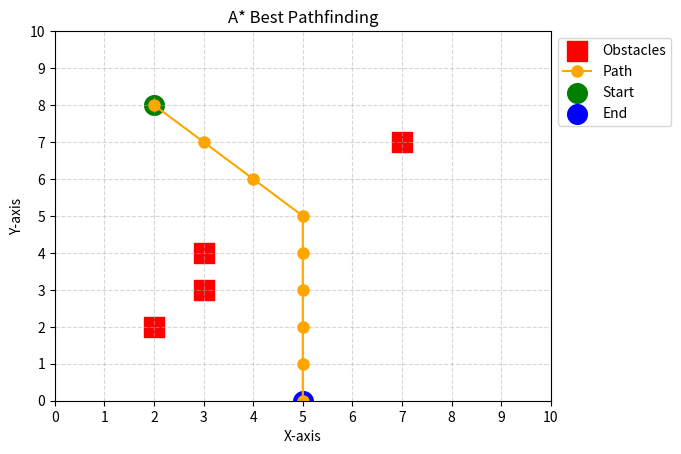

Source code (Python):
import matplotlib.pyplot as plt
import numpy as np
from matplotlib.ticker import MultipleLocator
import random


'''This code can allow the user to select the nodes of the obstacles, the initial point and 
the end point of a grid (workspace) to find the best trajectory between those points by avoiding the obstacles.
A* algorithm
''' 


# Function to find the distance between two points
def heuristic(a, b):
    return np.sqrt((b[0] - a[0])**2 + (b[1] - a[1])**2)

# Determines the neighboring points surrounding the current node within the specified width and height of the workspace
def get_neighbors(node, width, height):
    x, y = node
    neighbors = [] 
    # Check left neighbor
    if x > 0:
        neighbors.append((x - 1, y))
    # Check right neighbor
    if x < width - 1:
        neighbors.append((x + 1, y))
    # Check upper neighbor
    if y > 0:
        neighbors.append((x, y - 1))
    # Check lower neighbor
    if y < height - 1:
        neighbors.append((x, y + 1))

    # Diagonal neighbors
    if x > 0 and y > 0:
        neighbors.append((x - 1, y - 1))  # Top left
    if x > 0 and y < height - 1:
        neighbors.append((x - 1, y + 1))  # Bottom left
    if x < width - 1 and y > 0:
        neighbors.append((x + 1, y - 1))  # Top right
    if x < width - 1 and y < height - 1:
        neighbors.append((x + 1, y + 1))  # Bottom right
    return neighbors


# Traces back the path from the current node to the start node using the came_from dictionary.
def reconstruct_path(came_from, start, current):
    path = [current]
    while current != start:
        current = came_from[current]
        path.append(current)
    return path[::-1] #Returns the path from the start to the end


# Function that finds the shortest path from the start node to the end node while avoiding obstacles (A* algorithm)
def find_path(width, height, obstacles, start, end):
    open_set = [] #A list to store nodes to be evaluated
    closed_set = set() #A set to keep track of visited nodes. Collection which is unordered, unchangeable, and unindexed. Sets do not use keys
    came_from = {} #A dictionary to maintain the path information (each node's parent). To access the node through the node that it comes from (key)

    open_set.append(start) #The starting node is added to open_set for the initial iteration.
    came_from[start] = None #The came_from dictionary is updated to mark the starting node with None as it has no parent.

    while open_set: #This loop continues as long as there are nodes to evaluate in open_set
        current_node = min(open_set, key=lambda node: heuristic(node, end)) #Find the node in open_set with the minimum heuristic value
        open_set.remove(current_node)
        if current_node == end: #If the current node is the destination (end) node, reconstruct and return the path using came_from.
            return reconstruct_path(came_from, start, end)
        closed_set.add(current_node) #Add the current node to closed_set to avoid revisiting it
        for neighbor in get_neighbors(current_node, width, height):
            if neighbor in closed_set or neighbor in obstacles: #if the node is already visited (closed_set) or an obstacle skip it
                continue
            if neighbor not in open_set:
                open_set.append(neighbor)
                came_from[neighbor] = current_node
    return None #If the loop exits without finding the end node, return None to indicate that no valid path exists


#Function to plot the path, the obstacles, the start and end points in the Cartesian Plane using matplotlib
def plot_path(width, height, obstacles, start, end, path):
    # Create a scatter plot for obstacles
    obstacles_x, obstacles_y = zip(*obstacles)
    plt.scatter(obstacles_x, obstacles_y, color='red', marker='s', s=200, label='Obstacles')

    # Create a scatter plot for the path
    path_x, path_y = zip(*path)
    plt.plot(path_x, path_y, color='orange', marker='o', markersize=8, label='Path')

    # Mark start and end points
    plt.scatter(start[0], start[1], color='green', marker='o', s=200, label='Start')
    plt.scatter(end[0], end[1], color='blue', marker='o', s=200, label='End')

    # Set axis labels
    plt.xlabel('X-axis')
    plt.ylabel('Y-axis')

    # Set plot title
    plt.title('A* Best Pathfinding')

    # Add legend
    # Move the legend outside the axes
    plt.legend(loc='upper left', bbox_to_anchor=(1, 1))

    # Add grid with 1 by 1 major locators
    plt.grid(True, linestyle='--', alpha=0.5)
    plt.gca().xaxis.set_major_locator(MultipleLocator(1))
    plt.gca().yaxis.set_major_locator(MultipleLocator(1))

    # Set axis limits
    plt.xlim(0, width)
    plt.ylim(0, height)


    # Show the plot
    plt.show()



# Example
width = 10
height = 10
obstacles = [(2, 2), (3, 4), (3, 3), (7, 7)]
#start_point = (1, 1)
#end_point = (5, 4)

# Generate random start point not in obstacles
start_point = (random.randint(0, width - 1), random.randint(0, height - 1))
while start_point in obstacles:
    start_point = (random.randint(0, width - 1), random.randint(0, height - 1))

# Generate random end point not in obstacles and different from start point
end_point = (random.randint(0, width - 1), random.randint(0, height - 1))
while end_point in obstacles or end_point == start_point:
    end_point = (random.randint(0, width - 1), random.randint(0, height - 1))


path = find_path(width, height, obstacles, start_point, end_point)
if path:
    print("Path found:", path)
    plot_path(width, height, obstacles, start_point, end_point, path)
else:
    print("No path found")
